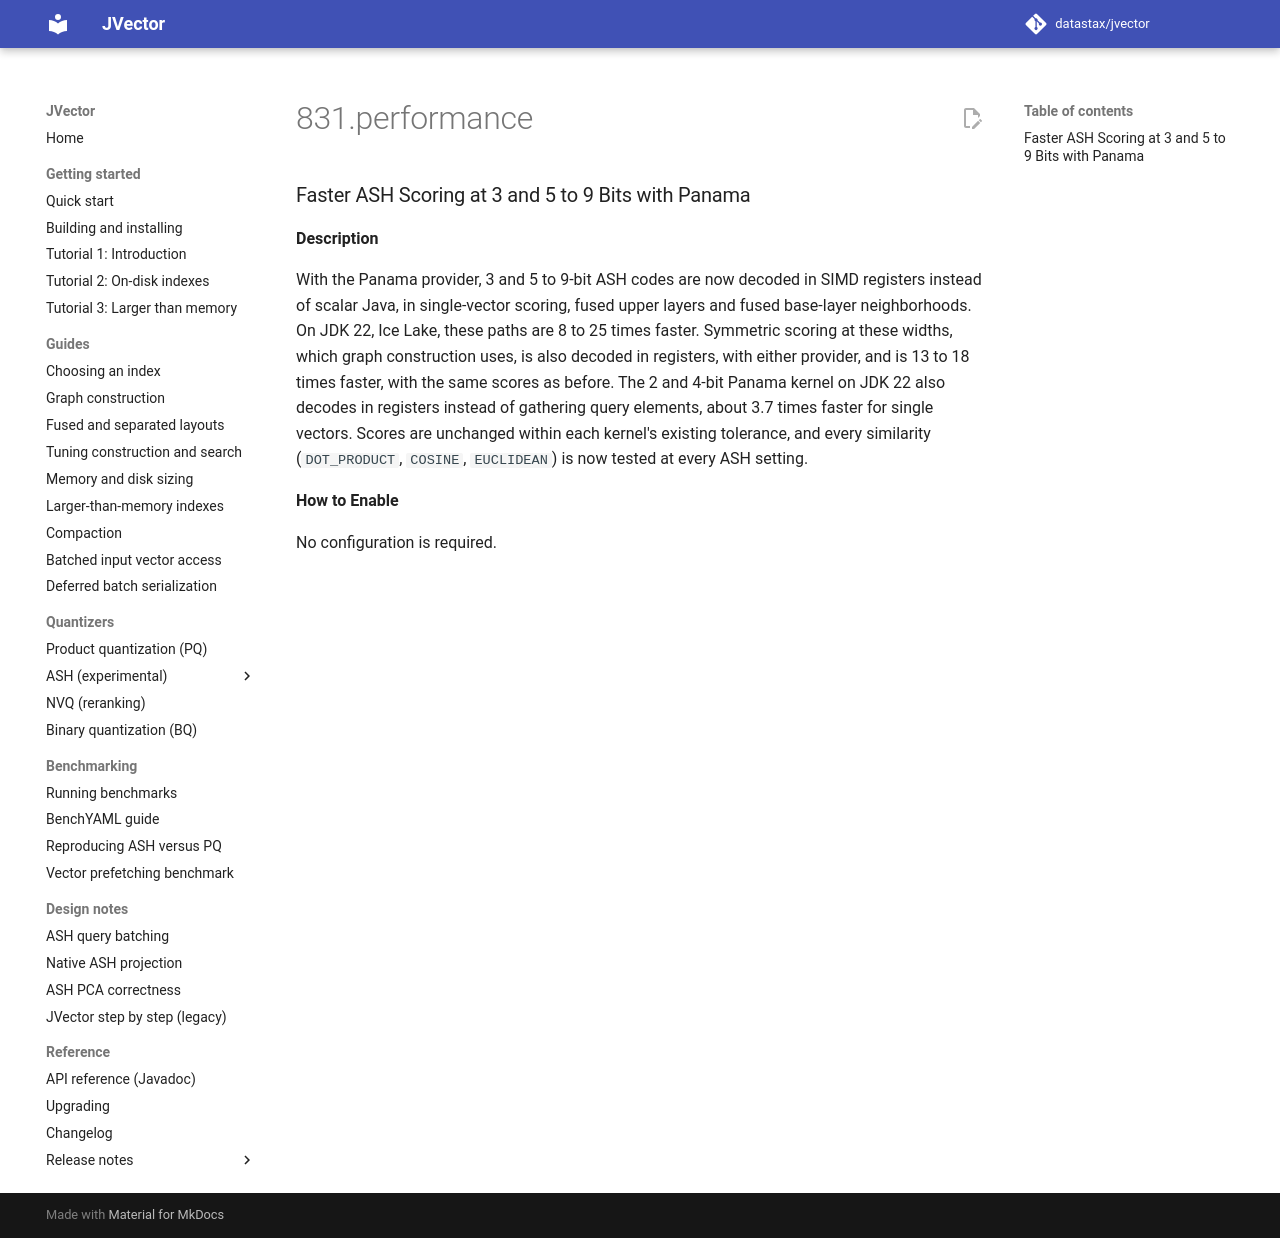

repository: datastax/jvector · page: dev/release notes/4.1.0-rc.2/831.performance/index.html · generator: mkdocs

### Faster ASH Scoring at 3 and 5 to 9 Bits with Panama

**Description**

With the Panama provider, 3 and 5 to 9-bit ASH codes are now decoded in SIMD registers instead of scalar
Java, in single-vector scoring, fused upper layers and fused base-layer neighborhoods. On JDK 22, Ice
Lake, these paths are 8 to 25 times faster. Symmetric scoring at these widths, which graph construction
uses, is also decoded in registers, with either provider, and is 13 to 18 times faster, with the same
scores as before. The 2 and 4-bit Panama kernel on JDK 22 also decodes in registers instead of gathering
query elements, about 3.7 times faster for single vectors. Scores are unchanged within each kernel's
existing tolerance, and every similarity (`DOT_PRODUCT`, `COSINE`, `EUCLIDEAN`) is now tested at every
ASH setting.

**How to Enable**

No configuration is required.
